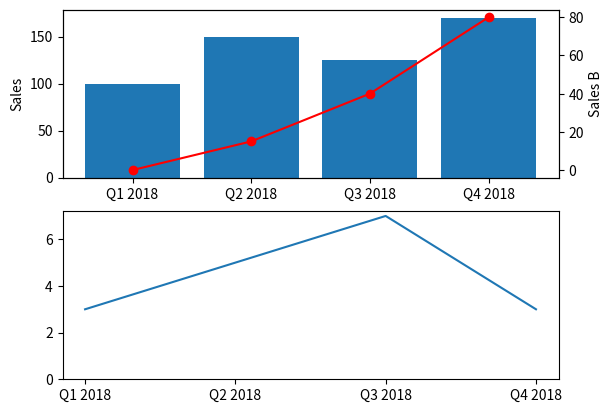

This chart was generated by the following Python code:
import matplotlib.pyplot as plt

VALUESA = [100,150,125,170]
VALUESB = [0,15,40,80]
VALUESC = [3,5,7,3]


POS = [0,1,2,3]
LABELS = ['Q1 2018','Q2 2018','Q3 2018','Q4 2018']

# Create the first plot
plt.subplot(2,1,1)

#creata a bar grahp with informaton about VALUESA
plt.bar(POS,VALUESA)
plt.ylabel('Sales')

#create a different Y axis, and add information about VALUESB as a line plot
plt.twinx()
plt.plot(POS,VALUESB,'o-',color='red')
plt.xticks(POS, LABELS)
plt.ylabel('Sales B')
plt.xticks(POS, LABELS)

#create another subplot and fill it iwth VALUESC
plt.subplot(2,1,2)
plt.plot(POS, VALUESC)
plt.gca().set_ylim(ymin=0)
plt.xticks(POS,LABELS)

#plt.show()
plt.savefig('data.png')